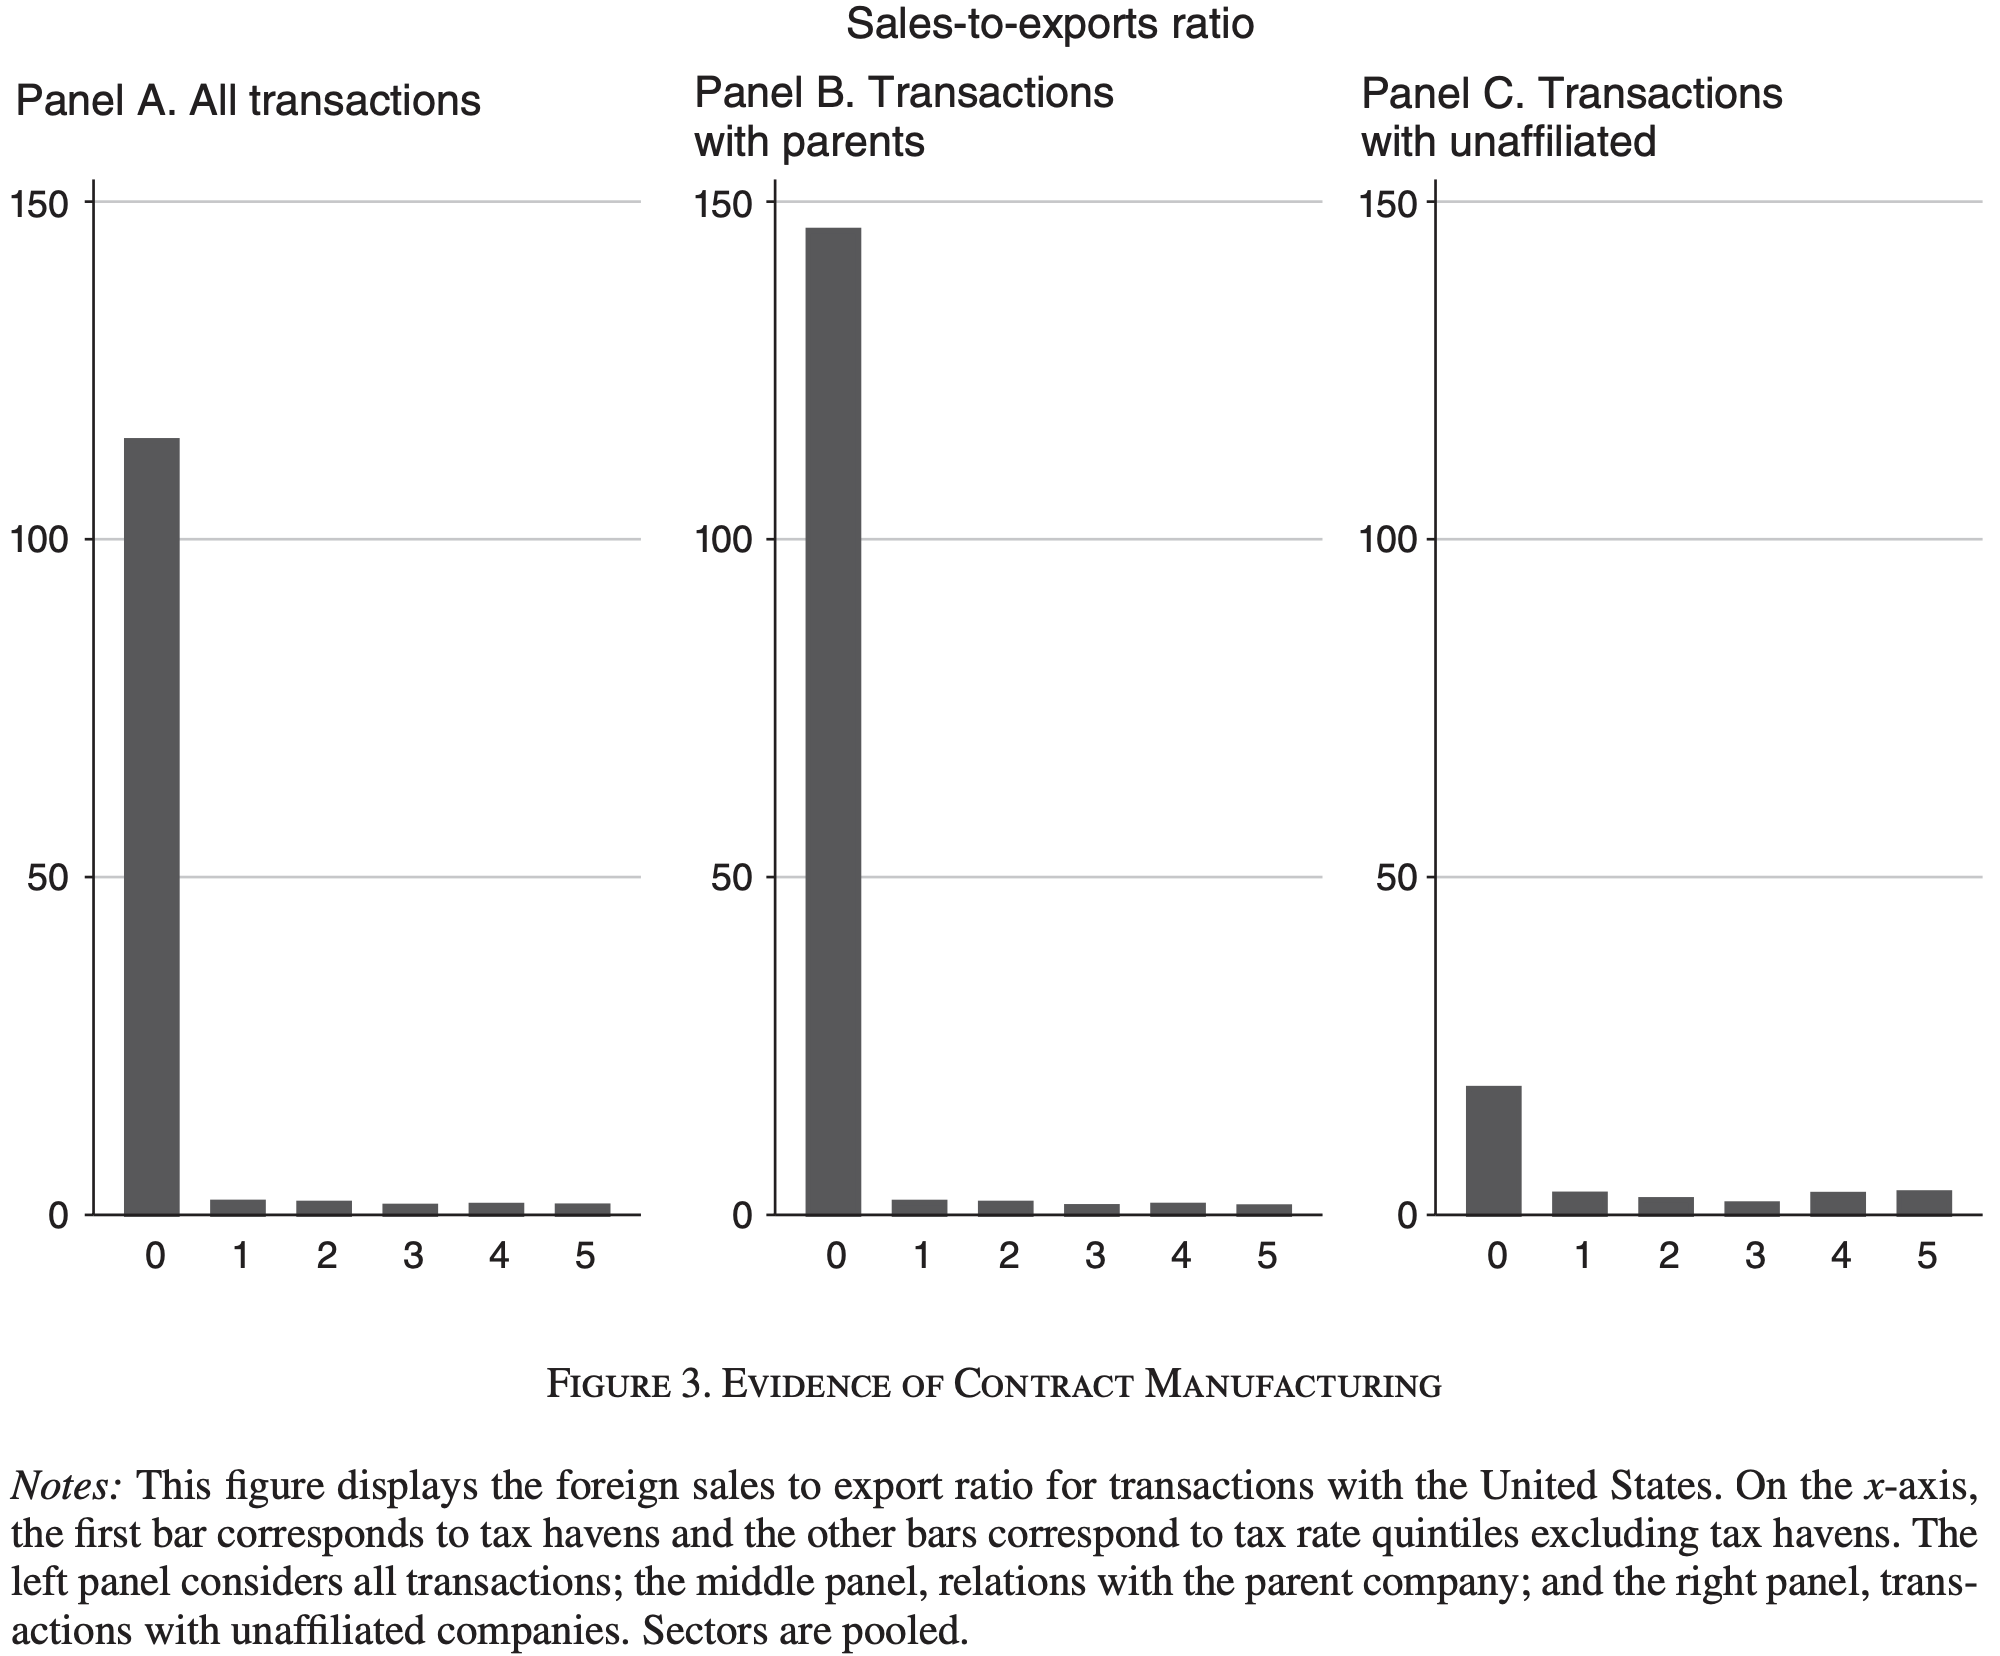

The table this chart was drawn from, first rows:
Type-1, Subplot Value, Value
0, All transactions, 113.1
1, All transactions, 2.187
2, All transactions, 2.041
3, All transactions, 1.603
4, All transactions, 1.895
5, All transactions, 1.749
0, Transactions with parents, 143.9
1, Transactions with parents, 2.332
2, Transactions with parents, 2.187
3, Transactions with parents, 1.895
4, Transactions with parents, 1.603
5, Transactions with parents, 1.895
0, Transactions with unaffliated, 18.8
1, Transactions with unaffliated, 3.499
2, Transactions with unaffliated, 2.624
3, Transactions with unaffliated, 2.041
4, Transactions with unaffliated, 3.353
5, Transactions with unaffliated, 3.644
